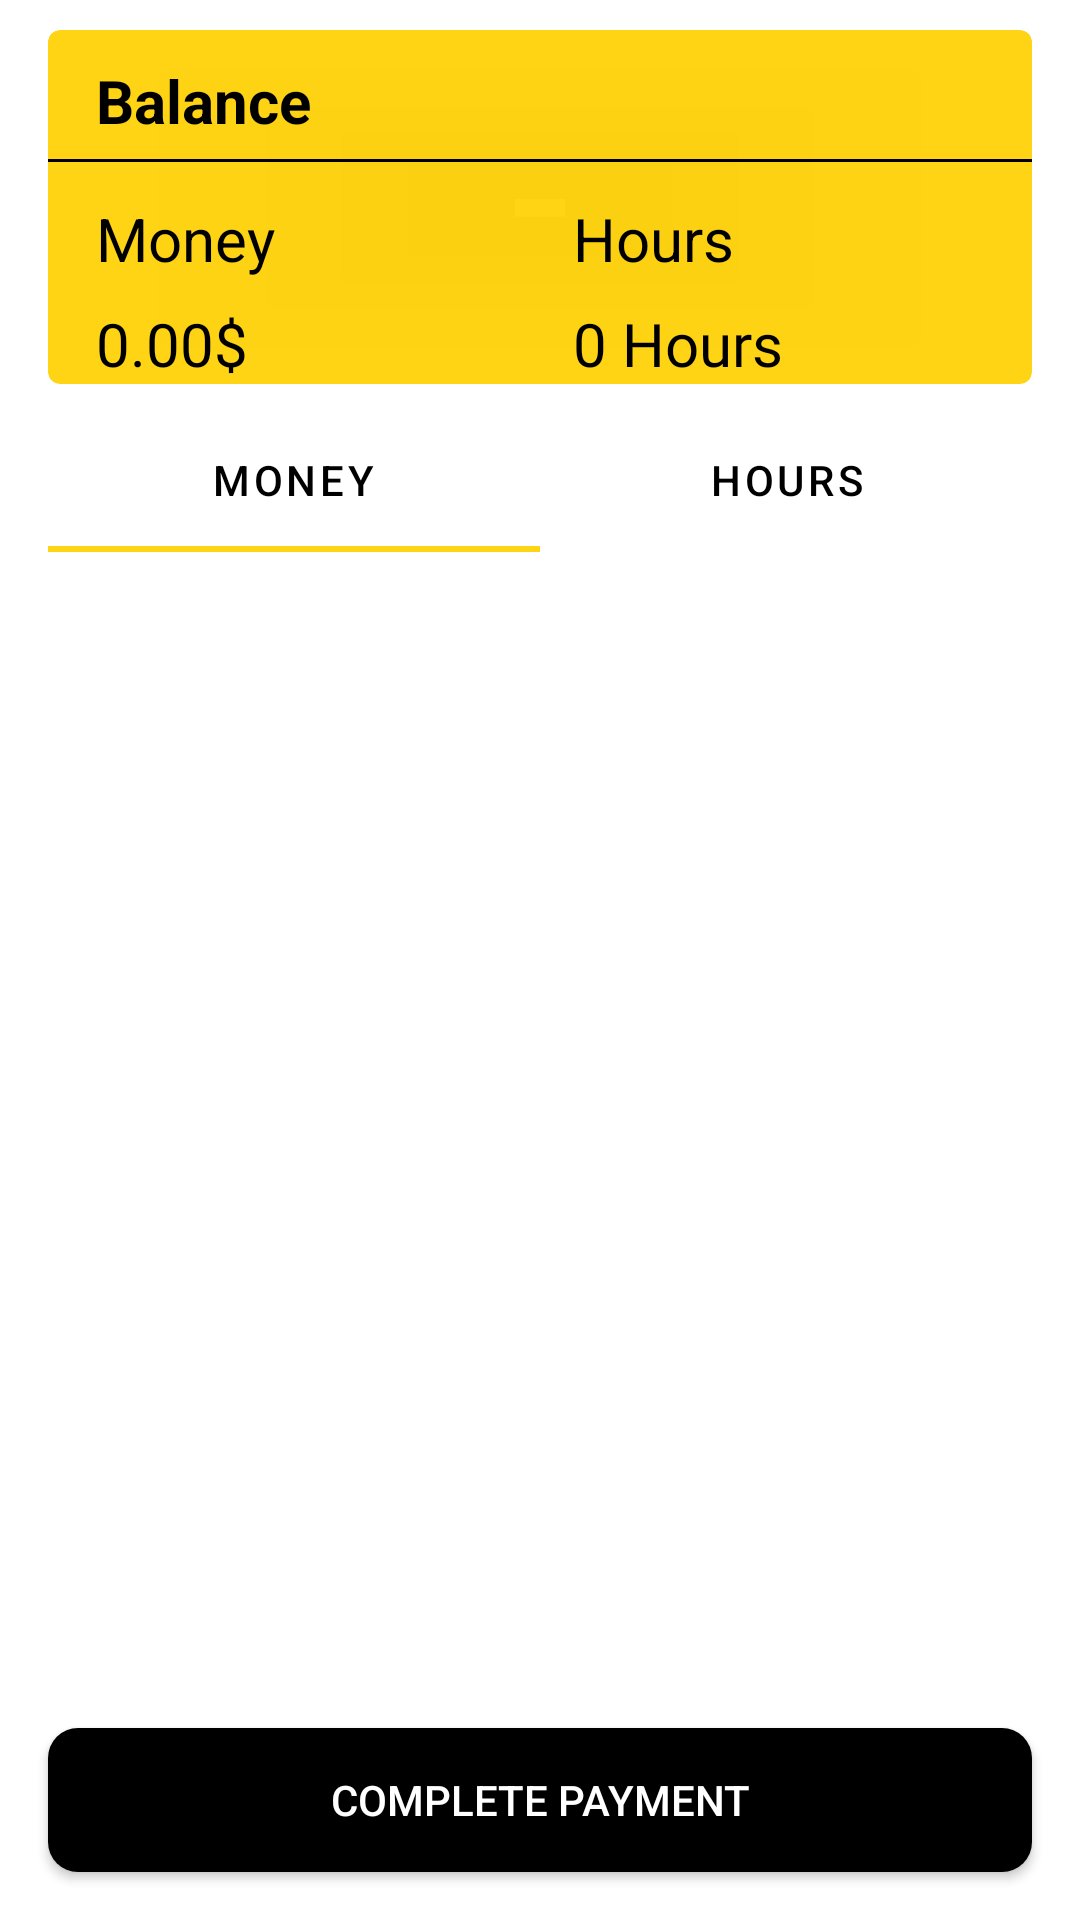

Android layout source for this screen:
<!-- AndroidManifest.xml: application theme Theme.Gymmanager -->
<!-- res/layout/fragment_top_up.xml -->
<?xml version="1.0" encoding="utf-8"?>
<androidx.constraintlayout.widget.ConstraintLayout xmlns:android="http://schemas.android.com/apk/res/android"
    xmlns:app="http://schemas.android.com/apk/res-auto"
    android:layout_width="match_parent"
    android:layout_height="match_parent">

    <androidx.cardview.widget.CardView
        android:id="@+id/cvWallet"
        android:layout_width="0dp"
        android:layout_height="wrap_content"
        android:layout_marginStart="16dp"
        android:layout_marginTop="10dp"
        android:layout_marginEnd="16dp"
        app:cardBackgroundColor="#EBFFD100"
        app:cardCornerRadius="4dp"
        app:layout_constraintEnd_toEndOf="parent"
        app:layout_constraintStart_toStartOf="parent"
        app:layout_constraintTop_toTopOf="parent">

        <androidx.constraintlayout.widget.ConstraintLayout
            android:layout_width="match_parent"
            android:layout_height="wrap_content">

            <androidx.appcompat.widget.AppCompatTextView
                android:id="@+id/tvWalletTitle"
                android:layout_width="wrap_content"
                android:layout_height="wrap_content"
                android:layout_marginStart="16dp"
                android:layout_marginTop="10dp"
                android:text="@string/label_wallet"
                android:textColor="@color/black"
                android:textSize="20sp"
                android:textStyle="bold"
                app:layout_constraintEnd_toEndOf="parent"
                app:layout_constraintHorizontal_bias="0.0"
                app:layout_constraintStart_toStartOf="parent"
                app:layout_constraintTop_toTopOf="parent" />

            <View
                android:id="@+id/dividerWallet"
                android:layout_width="0dp"
                android:layout_height="1dp"
                android:layout_marginTop="6dp"
                android:background="#000000"
                app:layout_constraintEnd_toEndOf="parent"
                app:layout_constraintStart_toStartOf="parent"
                app:layout_constraintTop_toBottomOf="@+id/tvWalletTitle" />

            <androidx.appcompat.widget.AppCompatTextView
                android:id="@+id/tvMoneyTitle"
                android:layout_width="wrap_content"
                android:layout_height="wrap_content"
                android:layout_marginStart="16dp"
                android:layout_marginTop="12dp"
                android:text="Money"
                android:textColor="@color/black"
                android:textSize="20dp"
                app:layout_constraintStart_toStartOf="parent"
                app:layout_constraintTop_toBottomOf="@id/dividerWallet"
                app:layout_constraintVertical_bias="0.0" />

            <androidx.appcompat.widget.AppCompatTextView
                android:id="@+id/tvMoneyWallet"
                android:layout_width="wrap_content"
                android:layout_height="wrap_content"
                android:layout_marginStart="16dp"
                android:layout_marginTop="8dp"
                android:fontFamily="@font/oswald_bold"
                android:text="0.00$"
                android:textColor="@color/black"
                android:textSize="20sp"
                app:layout_constraintStart_toStartOf="parent"
                app:layout_constraintTop_toBottomOf="@id/tvMoneyTitle" />


            <androidx.appcompat.widget.AppCompatTextView
                android:id="@+id/tvHoursTitle"
                android:layout_width="wrap_content"
                android:layout_height="wrap_content"
                android:layout_marginTop="12dp"

                android:text="Hours"
                android:textColor="@color/black"
                android:textSize="20sp"
                app:layout_constraintEnd_toEndOf="parent"
                app:layout_constraintStart_toEndOf="@id/tvMoneyTitle"
                app:layout_constraintTop_toBottomOf="@id/dividerWallet" />

            <androidx.appcompat.widget.AppCompatTextView
                android:id="@+id/tvHoursWallet"
                android:layout_width="wrap_content"
                android:layout_height="wrap_content"
                android:layout_marginTop="8dp"
                android:fontFamily="@font/oswald_bold"
                android:text="0 Hours"
                android:textColor="@color/black"
                android:textSize="20sp"
                app:layout_constraintStart_toStartOf="@id/tvHoursTitle"
                app:layout_constraintTop_toBottomOf="@id/tvHoursTitle" />

        </androidx.constraintlayout.widget.ConstraintLayout>

    </androidx.cardview.widget.CardView>

    <com.google.android.material.tabs.TabLayout
        android:id="@+id/tlTopUp"
        android:layout_width="0dp"
        android:layout_height="wrap_content"
        android:layout_marginStart="16dp"
        android:layout_marginTop="8dp"
        android:layout_marginEnd="16dp"
        app:layout_constraintEnd_toEndOf="parent"
        app:layout_constraintHorizontal_bias="0.48"
        app:layout_constraintStart_toStartOf="parent"
        app:layout_constraintTop_toBottomOf="@+id/cvWallet"
        app:tabIndicatorColor="#EBFFD100"
        app:tabSelectedTextColor="@color/black"
        app:tabTextColor="@color/black">

        <com.google.android.material.tabs.TabItem
            android:layout_width="match_parent"
            android:layout_height="wrap_content"
            android:text="@string/label_money" />

        <com.google.android.material.tabs.TabItem
            android:layout_width="match_parent"
            android:layout_height="wrap_content"
            android:text="Hours" />

    </com.google.android.material.tabs.TabLayout>

    <androidx.viewpager2.widget.ViewPager2
        android:id="@+id/vpTopUp"
        android:layout_width="0dp"
        android:layout_height="0dp"
        android:layout_marginStart="16dp"
        android:layout_marginTop="8dp"
        android:layout_marginEnd="16dp"
        android:layout_marginBottom="8dp"
        app:layout_constraintBottom_toTopOf="@+id/btnComplete"
        app:layout_constraintEnd_toEndOf="parent"
        app:layout_constraintStart_toStartOf="parent"
        app:layout_constraintTop_toBottomOf="@+id/tlTopUp" />

    <androidx.appcompat.widget.AppCompatButton
        android:id="@+id/btnComplete"
        android:layout_width="0dp"
        android:layout_height="wrap_content"
        android:layout_marginStart="16dp"
        android:layout_marginEnd="16dp"
        android:layout_marginBottom="16dp"
        android:background="@drawable/balance_btn"
        android:text="Complete Payment"
        android:textColor="@color/white"
        app:layout_constraintBottom_toBottomOf="parent"
        app:layout_constraintEnd_toEndOf="parent"
        app:layout_constraintStart_toStartOf="parent" />

</androidx.constraintlayout.widget.ConstraintLayout>
<!-- resources referenced by this layout -->
<resources>
  <color name="black">#FF000000</color>
  <color name="white">#FFFFFFFF</color>
  <!-- drawable balance_btn (drawable) -->
  <?xml version="1.0" encoding="utf-8"?>
  <selector xmlns:android="http://schemas.android.com/apk/res/android" >
      <item android:state_pressed="true" >
          <shape android:shape="rectangle"  >
              <corners android:radius="11dp" />
              <stroke android:width="1dp" android:color="#171515" />
          </shape>
      </item>
      <item android:state_focused="true">
          <shape android:shape="rectangle"  >
              <corners android:radius="10dp" />
              <stroke android:width="1dp" android:color="#000000" />
              <solid android:color="#000000"/>
          </shape>
      </item>
      <item >
          <shape android:shape="rectangle"  >
              <corners android:radius="10dp" />
              <gradient android:angle="-90" android:startColor="#000000" android:endColor="#000000" />
          </shape>
      </item>
  </selector>
  <string name="label_money">Money</string>
  <string name="label_wallet">Balance</string>
  <style name="Theme.Gymmanager" parent="Theme.MaterialComponents.DayNight.DarkActionBar">
          
          <item name="colorPrimary">@color/purple_500</item>
          <item name="colorPrimaryVariant">@color/purple_700</item>
          <item name="colorOnPrimary">@color/white</item>
          
          <item name="colorSecondary">@color/teal_200</item>
          <item name="colorSecondaryVariant">@color/teal_700</item>
          <item name="colorOnSecondary">@color/black</item>
          
          <item name="android:statusBarColor" tools:targetApi="l">?attr/colorPrimaryVariant</item>
          
      </style>
  <color name="purple_500">#FF6200EE</color>
  <color name="purple_700">#FF3700B3</color>
  <color name="teal_200">#FF03DAC5</color>
  <color name="teal_700">#FF018786</color>
</resources>
